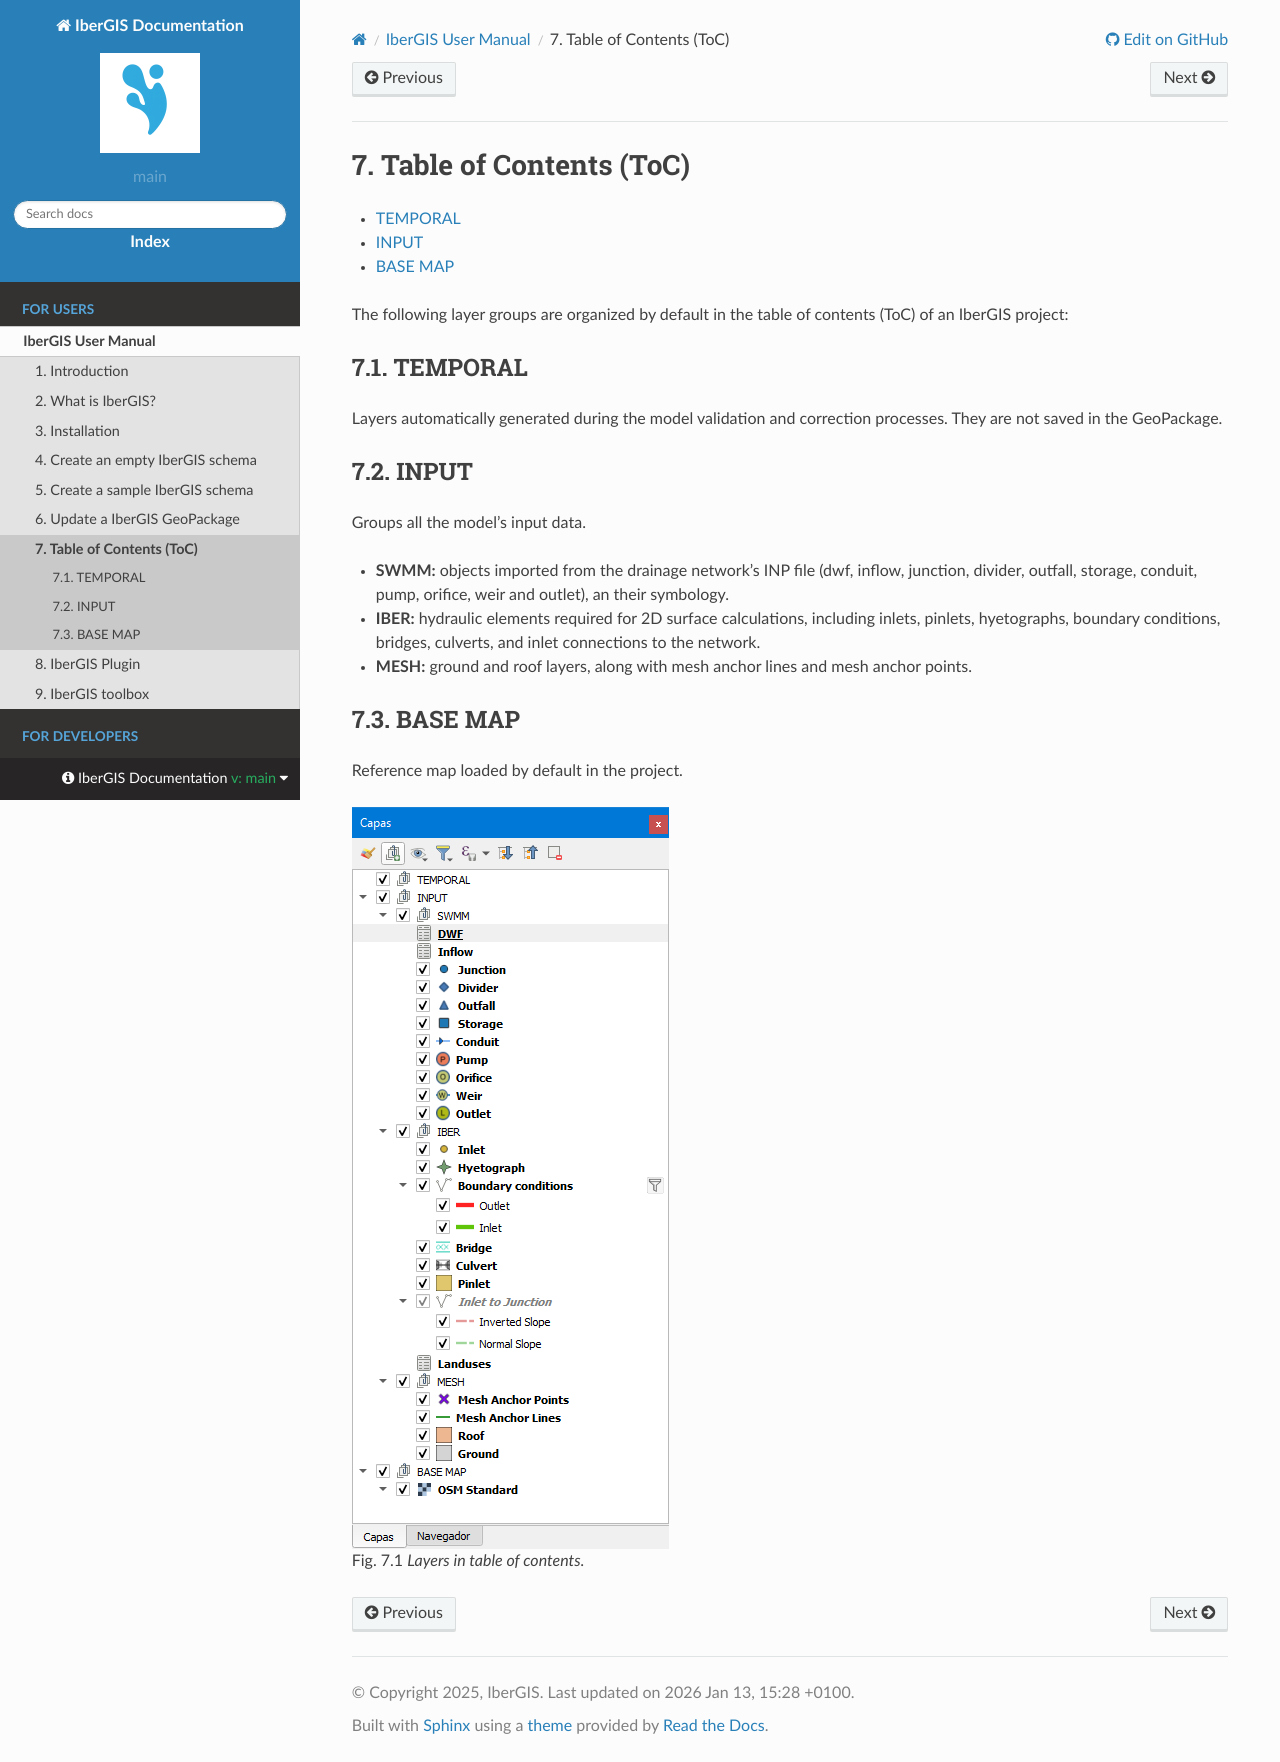

repository: ibergis/ibergis.github.io · page: main/en/docs/ibergis/for-users/user-manual/toc.html · generator: sphinx

==============================
Table of Contents (ToC)
==============================

.. only:: html

   .. contents::
      :local:

The following layer groups are organized by default in the table of contents (ToC) of an IberGIS project:

TEMPORAL
========

Layers automatically generated during the model validation and correction processes. They are not saved in the GeoPackage.

INPUT
=====

Groups all the model's input data.

- **SWMM:** objects imported from the drainage network's INP file (dwf, inflow, junction, divider, outfall, storage, conduit, pump, orifice, weir and outlet), an their symbology.
- **IBER:** hydraulic elements required for 2D surface calculations, including inlets, pinlets, hyetographs, boundary conditions, bridges, culverts, and inlet connections to the network.
- **MESH:** ground and roof layers, along with mesh anchor lines and mesh anchor points.

BASE MAP
========

Reference map loaded by default in the project.

.. figure:: img/toc.png

      Layers in table of contents.
